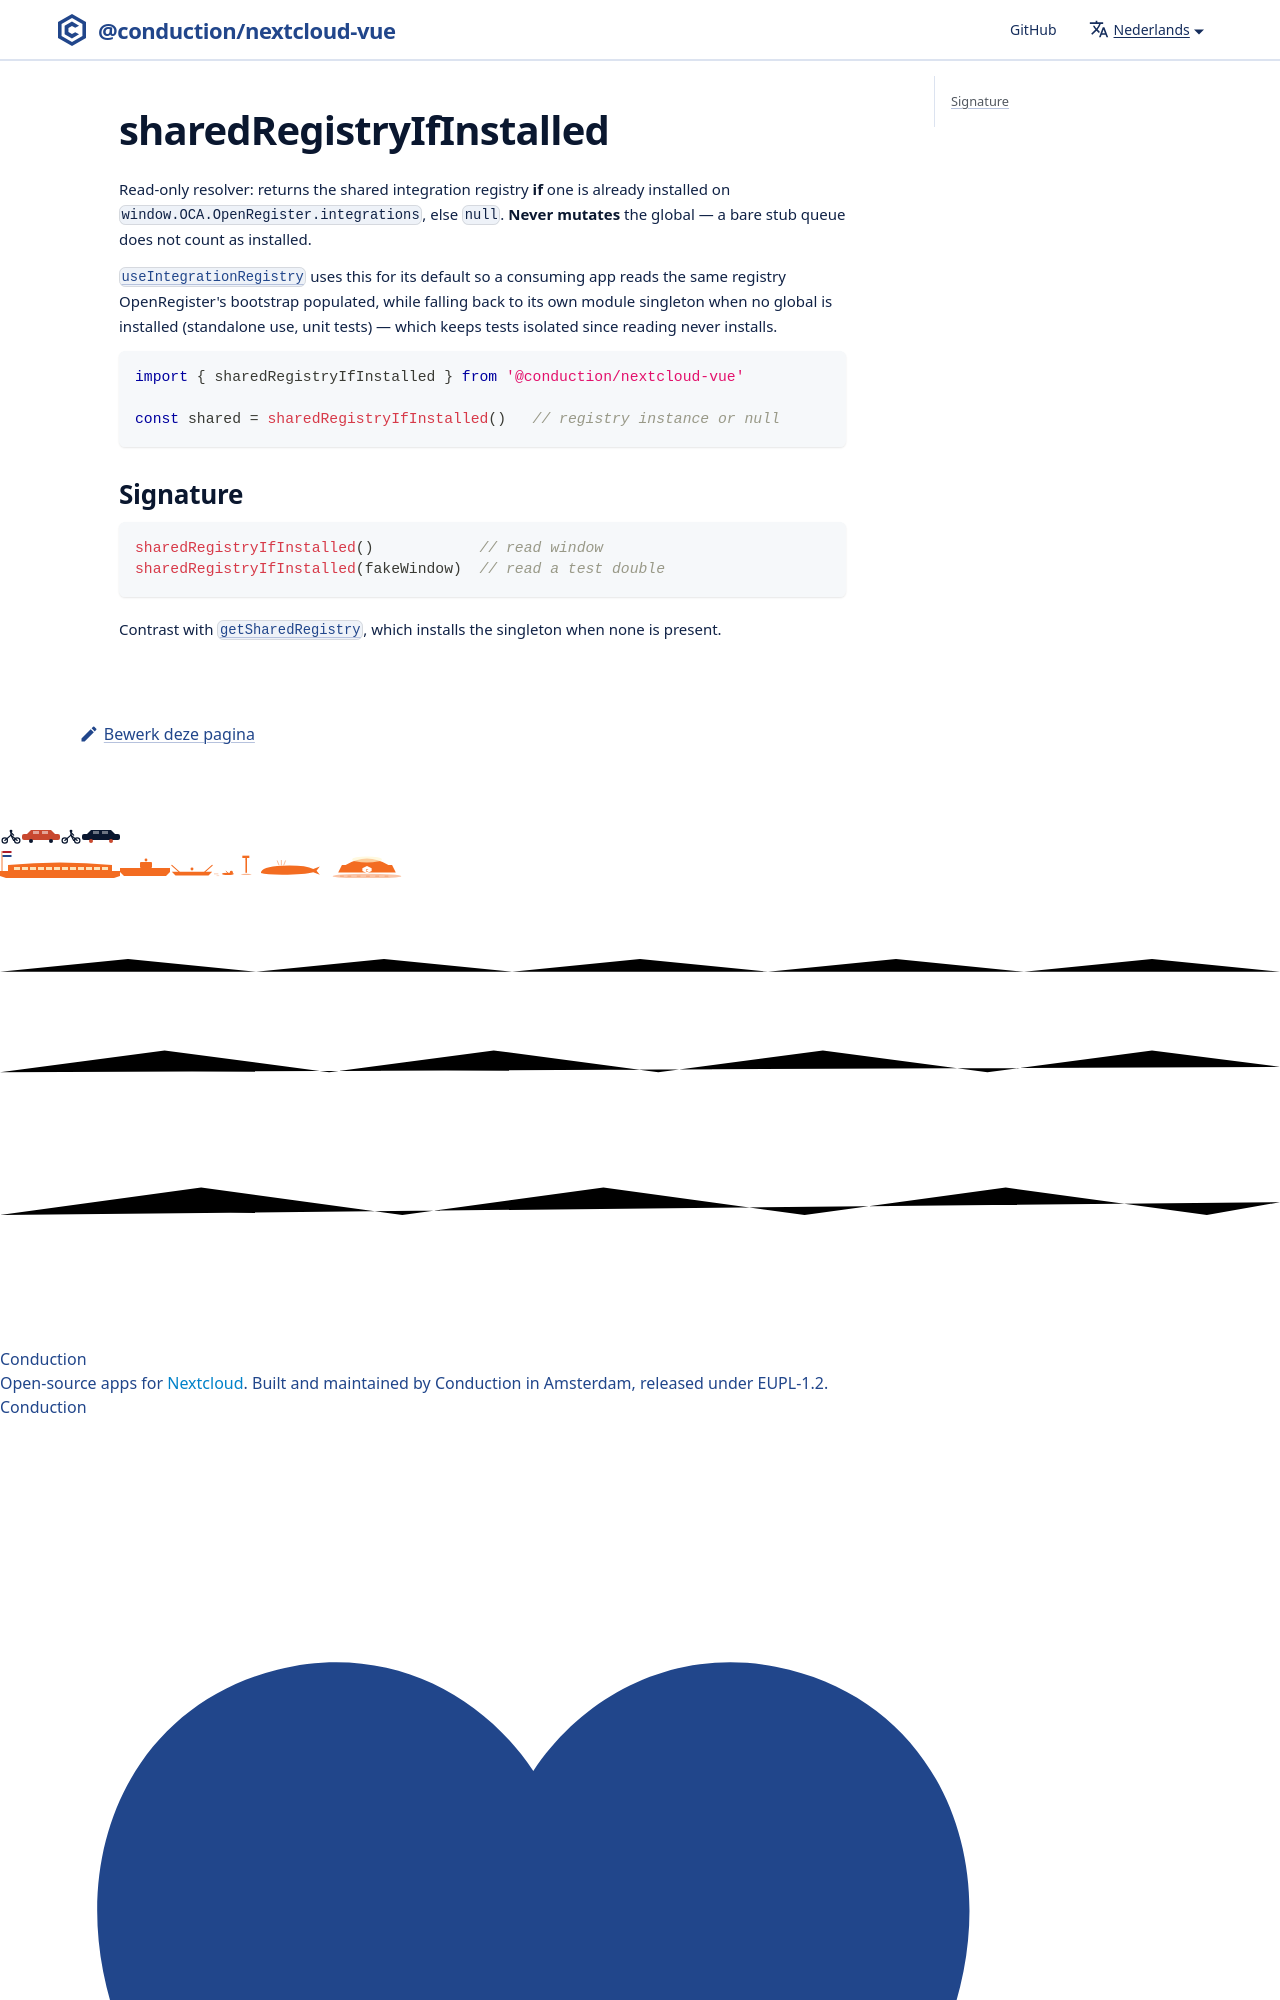

repository: ConductionNL/nextcloud-vue · page: nl/docs/utilities/shared-registry-if-installed/index.html · generator: docusaurus

# sharedRegistryIfInstalled

Read-only resolver: returns the shared integration registry **if** one is already installed on `window.OCA.OpenRegister.integrations`, else `null`. **Never mutates** the global — a
